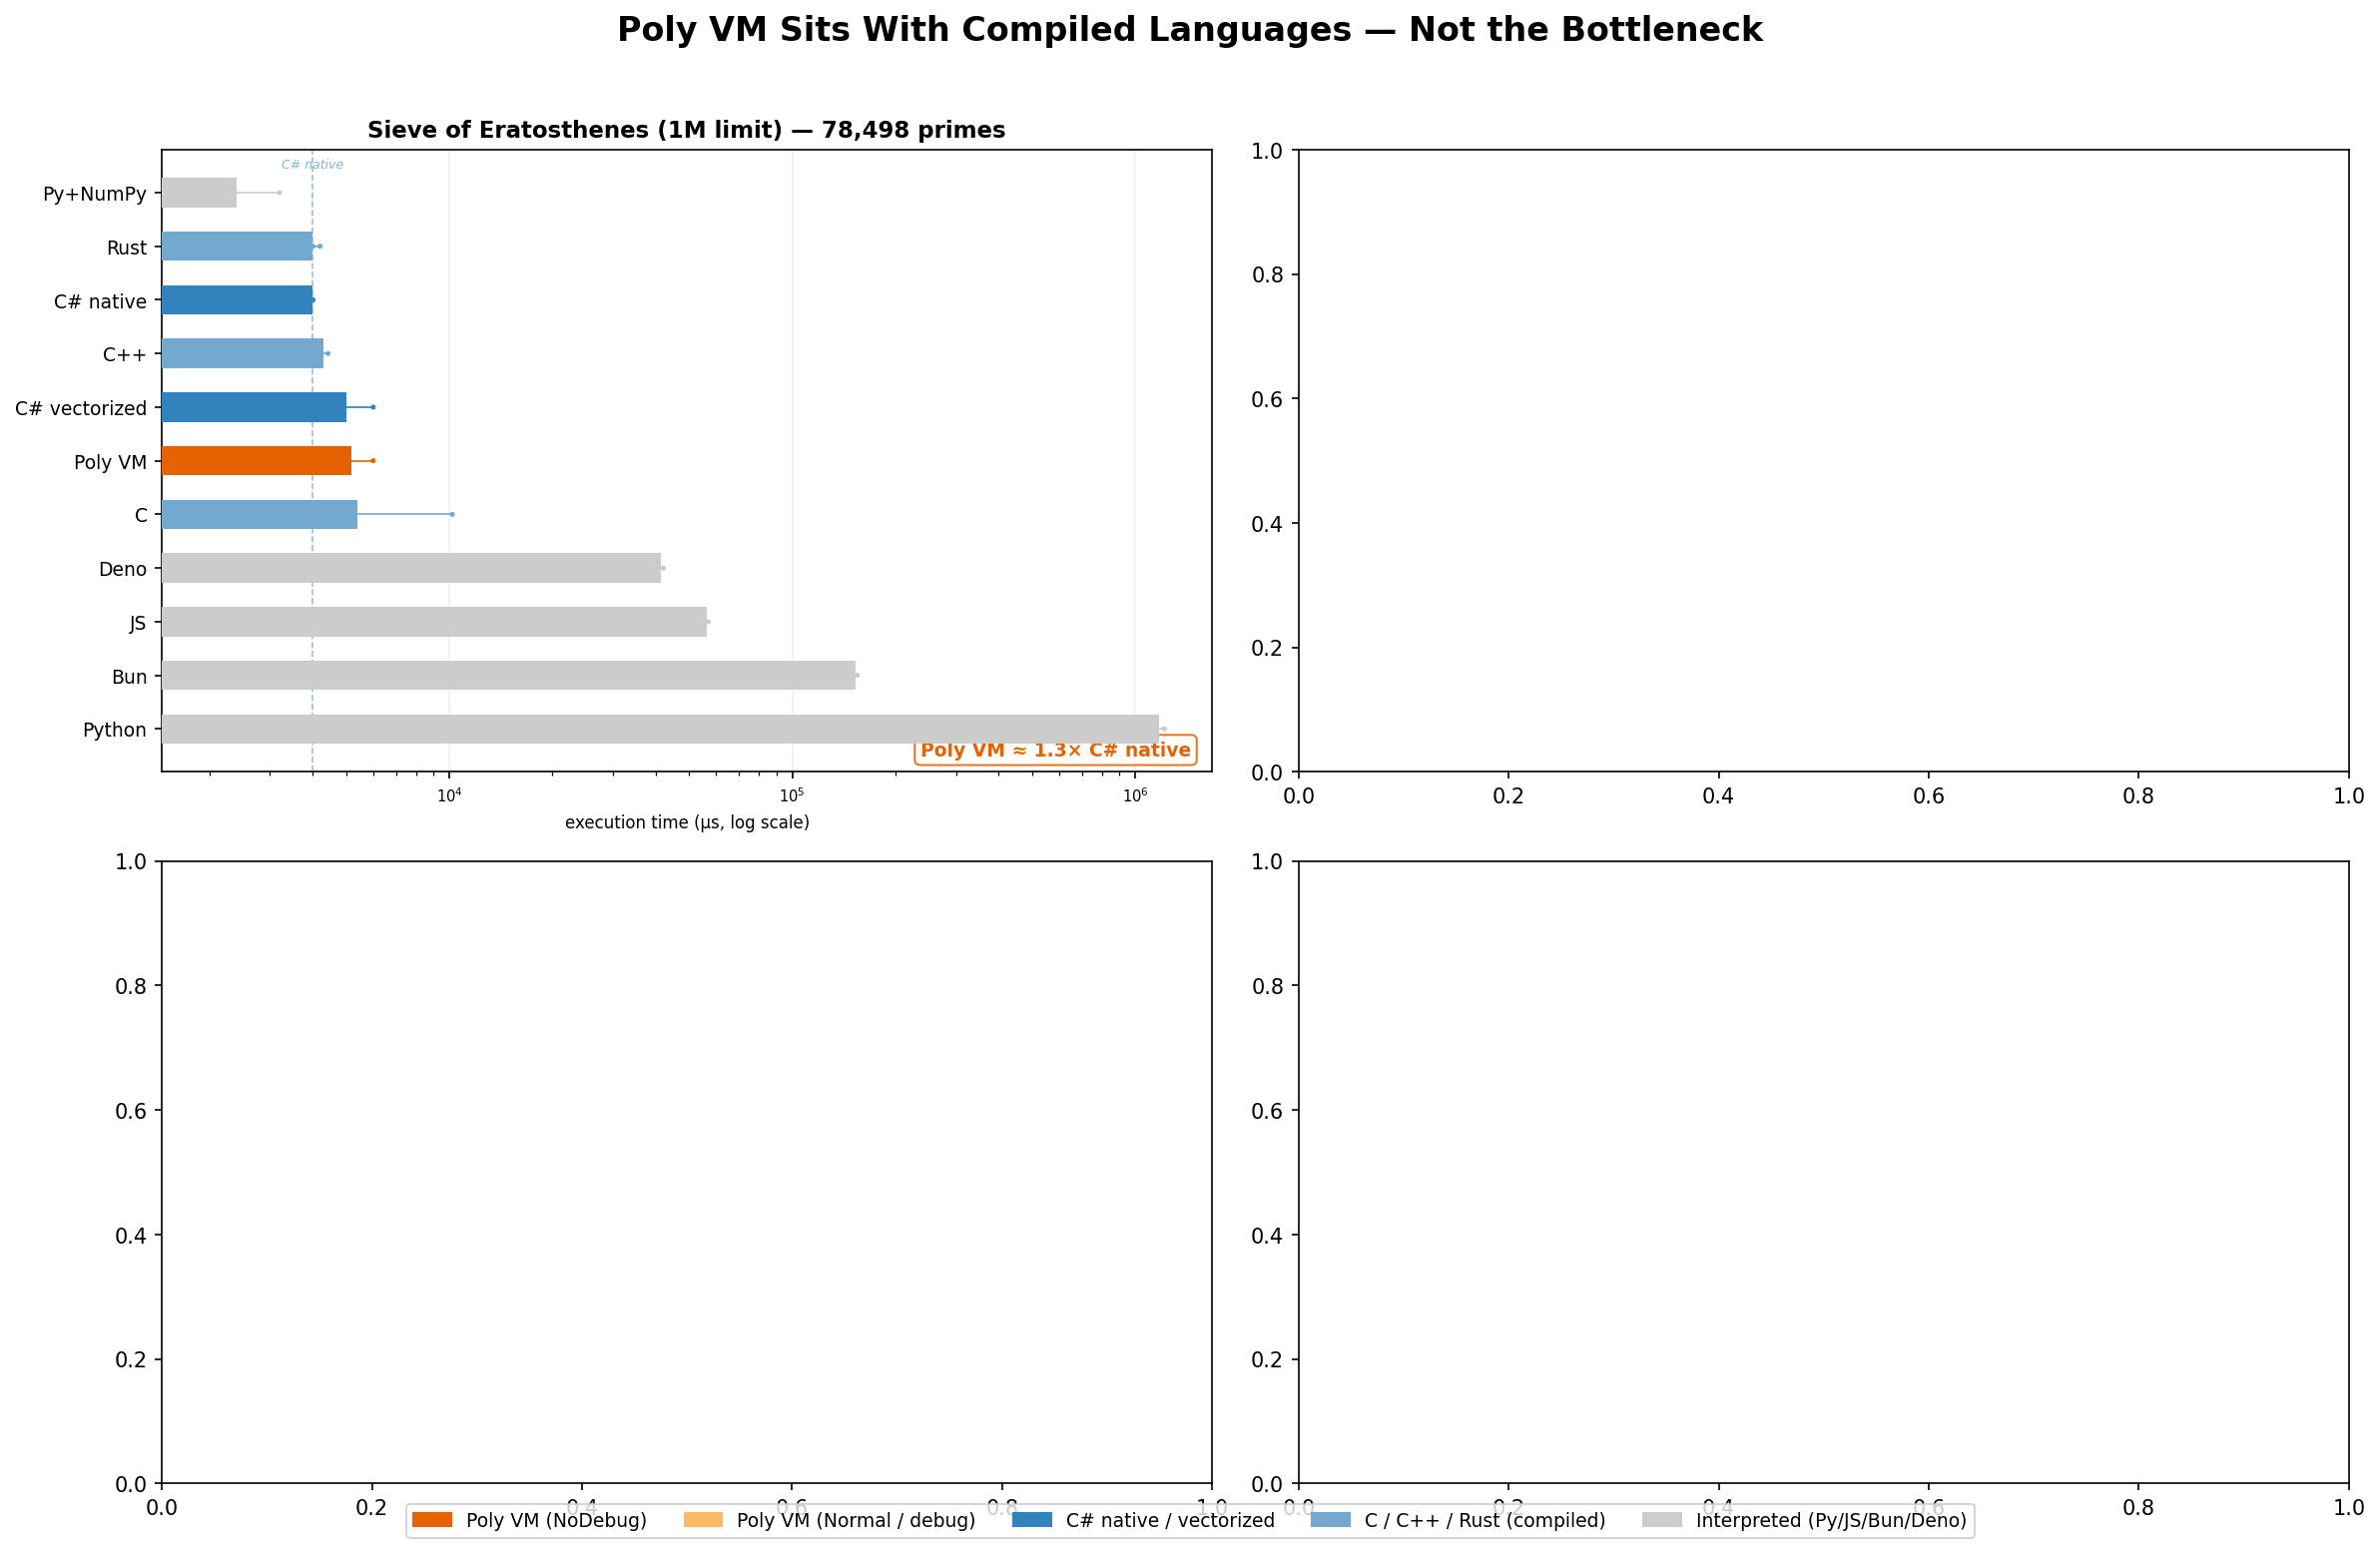

Source data for this figure (header and first rows):
benchmark, language, size_or_limit, result, runs, min_ms, max_ms, avg_ms, prep_ms
sieve, C, 1000000, 78498, 5, 3.9, 10.2, 5.4, 0
sieve, C++, 1000000, 78498, 5, 4.164, 4.433, 4.3, 0
sieve, Rust, 1000000, 78498, 5, 4.0, 4.2, 4.0, 0
sieve, Python, 1000000, 78498, 5, 1153, 1216, 1173, 0
sieve, JS, 1000000, 78498, 5, 55.7, 56.9, 56.4, 0
sieve, Bun, 1000000, 78498, 5, 151.7, 154.7, 152.9, 0
sieve, Deno, 1000000, 78498, 5, 40.8, 42.1, 41.4, 0
sieve, Py+NumPy, 1000000, 78498, 5, 2.0, 3.2, 2.4, 0
sieve, C# native, 1000000, 78498, 5, 4, 4, 4.0, 0
sieve, C# vectorized, 1000000, 78498, 5, 4, 6, 5.0, 0
sieve, Poly VM, 1000000, 78498, 5, 5, 6, 5.2, 63
